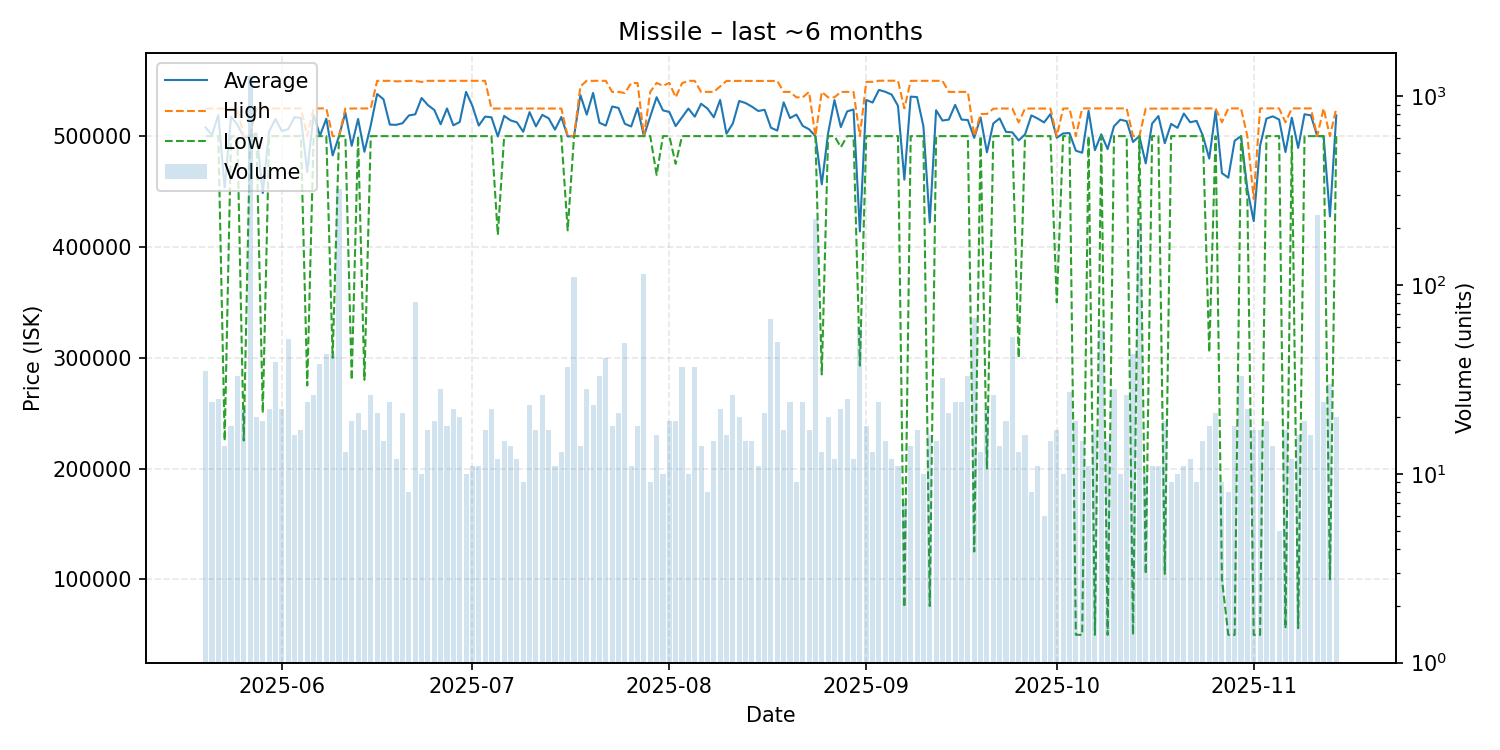

Values plotted in this chart, from the file beside it:
date, average, highest, lowest, order_count, volume
2025-05-20, 507826, 524900, 500000, 16, 35
2025-05-21, 501000, 524900, 500000, 24, 24
2025-05-22, 519000, 525000, 500000, 19, 25
2025-05-23, 453529, 524800, 225100, 14, 14
2025-05-24, 517433, 524900, 500000, 18, 18
2025-05-25, 510570, 524900, 500000, 24, 33
2025-05-26, 498868, 500000, 225300, 22, 22
2025-05-27, 500000, 500000, 500000, 17, 1283
2025-05-28, 502515, 525000, 500000, 20, 20
2025-05-29, 448742, 525000, 250300, 17, 19
2025-05-30, 504545, 525000, 500000, 20, 22
2025-05-31, 515385, 525000, 500000, 36, 39
2025-06-01, 504564, 525000, 500000, 22, 22
2025-06-02, 506258, 525000, 500000, 52, 52
2025-06-03, 517188, 525000, 500000, 16, 16
2025-06-04, 516171, 525000, 500000, 17, 17
2025-06-05, 467708, 500000, 275000, 20, 24
2025-06-06, 519223, 525000, 500000, 26, 26
2025-06-07, 500395, 525000, 500000, 30, 38
2025-06-08, 515698, 525000, 500000, 36, 43
2025-06-09, 482586, 500000, 300000, 23, 43
2025-06-10, 500000, 500000, 500000, 24, 323
2025-06-11, 521069, 524900, 500000, 13, 13
2025-06-12, 491263, 524900, 280000, 18, 19
2025-06-13, 515467, 525000, 500000, 21, 21
2025-06-14, 485882, 524900, 280100, 17, 17
2025-06-15, 509812, 525000, 500000, 24, 26
2025-06-16, 538000, 549900, 500000, 21, 21
2025-06-17, 533267, 549900, 500000, 15, 15
2025-06-18, 510371, 549900, 500000, 21, 24
2025-06-19, 510175, 549450, 500000, 12, 12
2025-06-20, 511629, 549500, 500000, 19, 21
2025-06-21, 518662, 549900, 500000, 8, 8
2025-06-22, 519669, 549800, 500000, 21, 81
2025-06-23, 534430, 548900, 500000, 10, 10
2025-06-24, 527935, 549900, 500000, 17, 17
2025-06-25, 523637, 549900, 500000, 18, 19
2025-06-26, 510682, 549850, 500000, 12, 28
2025-06-27, 524950, 549900, 500000, 18, 18
2025-06-28, 509741, 549900, 500000, 22, 22
2025-06-29, 512705, 549900, 500000, 15, 20
2025-06-30, 539920, 549900, 500000, 10, 10
2025-07-01, 527218, 549900, 500000, 11, 11
2025-07-02, 509518, 549900, 500000, 11, 11
2025-07-03, 517600, 549900, 500000, 14, 17
2025-07-04, 516973, 524900, 500000, 20, 22
2025-07-05, 499675, 524900, 410900, 12, 12
2025-07-06, 518260, 524900, 500000, 15, 15
2025-07-07, 514229, 524900, 500000, 14, 14
2025-07-08, 512450, 524900, 500000, 12, 12
2025-07-09, 503933, 524900, 500000, 9, 9
2025-07-10, 521652, 524900, 500000, 23, 23
2025-07-11, 508788, 524900, 500000, 17, 17
2025-07-12, 519154, 524900, 500000, 26, 26
2025-07-13, 516100, 524900, 500000, 16, 17
2025-07-14, 505855, 524900, 500000, 11, 11
2025-07-15, 517238, 524900, 500000, 13, 13
2025-07-16, 499722, 500000, 415000, 8, 37
2025-07-17, 500000, 500000, 500000, 11, 110
2025-07-18, 537057, 544900, 500000, 9, 14
... 119 more rows
